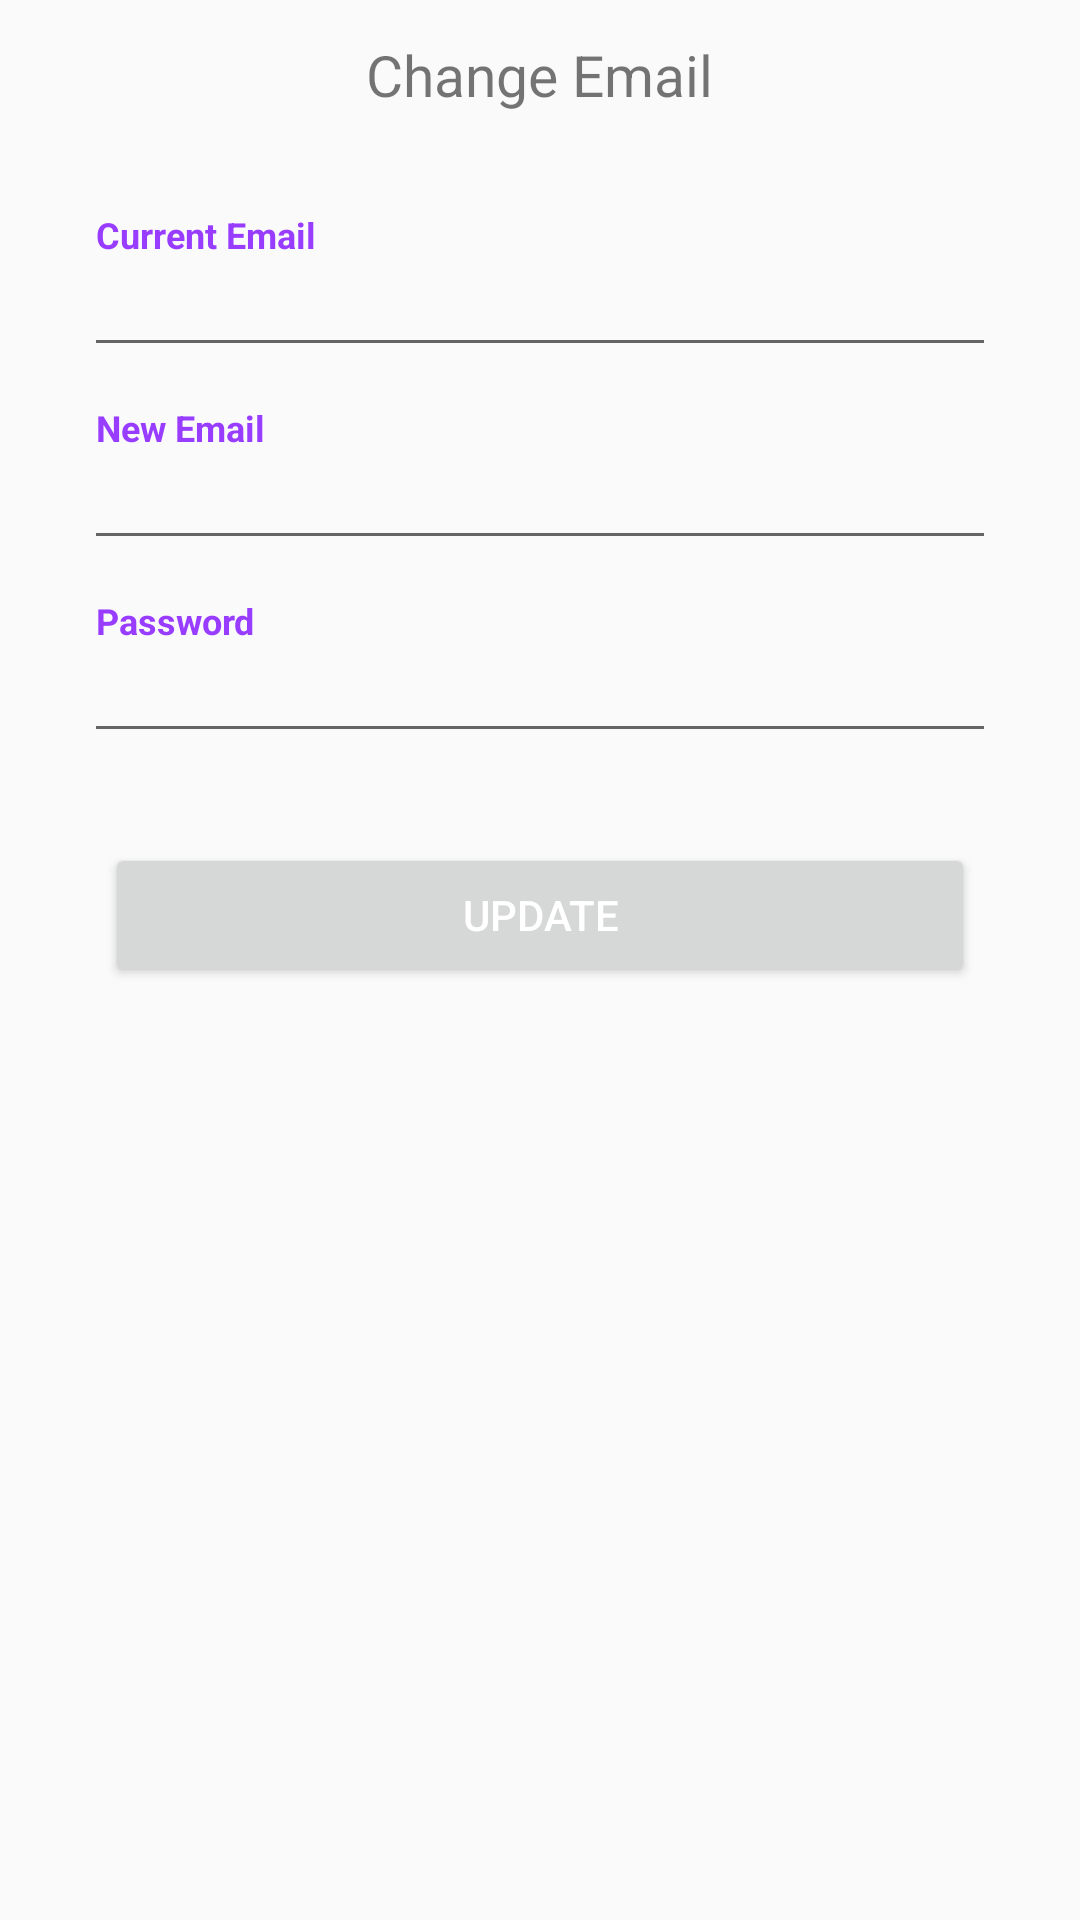

Write the Android layout XML for this screen, with the resource values it uses.
<!-- AndroidManifest.xml: activity theme AppTheme.NoActionBar -->
<!-- res/layout/activity_change_email.xml -->
<?xml version="1.0" encoding="utf-8"?>
<LinearLayout xmlns:android="http://schemas.android.com/apk/res/android"
    xmlns:app="http://schemas.android.com/apk/res-auto"
    xmlns:tools="http://schemas.android.com/tools"
    android:layout_width="match_parent"
    android:layout_height="match_parent"
    android:orientation="vertical"
    tools:context=".ChangeEmailActivity">

    <RelativeLayout
        android:layout_width="match_parent"
        android:layout_height="50dp">

        <ImageView
            android:id="@+id/back_button"
            android:layout_width="24dp"
            android:layout_height="24dp"
            android:layout_centerVertical="true"
            android:layout_marginStart="10dp"
            android:src="@drawable/ic_baseline_arrow_back_24" />

        <TextView
            android:layout_width="wrap_content"
            android:layout_height="wrap_content"
            android:layout_centerInParent="true"
            android:text="Change Email"
            android:textSize="19sp" />

    </RelativeLayout>


    <ScrollView
        android:layout_width="match_parent"
        android:layout_height="match_parent">

        <LinearLayout
            android:layout_width="match_parent"
            android:layout_height="wrap_content"
            android:orientation="vertical">

            <LinearLayout
                android:layout_width="match_parent"
                android:layout_height="wrap_content"
                android:layout_marginStart="20dp"
                android:layout_marginTop="20dp"
                android:layout_marginEnd="20dp"
                android:orientation="vertical">

                <androidx.appcompat.widget.AppCompatTextView
                    android:layout_width="wrap_content"
                    android:layout_height="wrap_content"
                    android:layout_marginStart="12dp"
                    android:text="@string/current_email"
                    android:textColor="@color/colorPurple"
                    android:textSize="12sp"
                    android:textStyle="bold" />

                <androidx.appcompat.widget.AppCompatEditText
                    android:id="@+id/ac_change_email_email"
                    android:layout_width="match_parent"
                    android:layout_height="wrap_content"
                    android:layout_marginStart="8dp"
                    android:layout_marginEnd="8dp"
                    android:imeOptions="actionNext"
                    android:inputType="textEmailAddress"
                    android:maxLength="40"
                    android:textSize="14dp" />

                <androidx.appcompat.widget.AppCompatTextView
                    android:layout_width="wrap_content"
                    android:layout_height="wrap_content"
                    android:layout_marginStart="12dp"
                    android:layout_marginTop="12dp"
                    android:text="@string/new_email"
                    android:textColor="@color/colorPurple"
                    android:textSize="12sp"
                    android:textStyle="bold" />

                <androidx.appcompat.widget.AppCompatEditText
                    android:id="@+id/ac_change_email_new_email"
                    android:layout_width="match_parent"
                    android:layout_height="wrap_content"
                    android:layout_marginStart="8dp"
                    android:layout_marginEnd="8dp"
                    android:imeOptions="actionNext"
                    android:inputType="textEmailAddress"
                    android:maxLength="40"
                    android:textSize="14dp" />

                <androidx.appcompat.widget.AppCompatTextView
                    android:layout_width="wrap_content"
                    android:layout_height="wrap_content"
                    android:layout_marginStart="12dp"
                    android:layout_marginLeft="12dp"
                    android:layout_marginTop="12dp"
                    android:text="@string/label_password"
                    android:textColor="@color/colorPurple"
                    android:textSize="12dp"
                    android:textStyle="bold" />

                <androidx.appcompat.widget.AppCompatEditText
                    android:id="@+id/ac_change_email_password"
                    android:layout_width="match_parent"
                    android:layout_height="wrap_content"
                    android:layout_marginLeft="8dp"
                    android:layout_marginRight="8dp"
                    android:imeOptions="actionDone"
                    android:inputType="textPassword"
                    android:maxLength="20"
                    android:textSize="14dp" />

            </LinearLayout>


            <Button
                android:id="@+id/ac_change_email_continue"
                android:layout_width="match_parent"
                android:layout_height="wrap_content"
                android:layout_gravity="center_horizontal"
                android:layout_marginStart="35dp"
                android:layout_marginTop="30dp"
                android:layout_marginEnd="35dp"
                android:layout_marginBottom="20dp"
                android:text="Update"
                android:textColor="#fff"
                android:textSize="14sp" />
        </LinearLayout>
    </ScrollView>

</LinearLayout>
<!-- resources referenced by this layout -->
<resources>
  <color name="colorPurple">#983CFF</color>
  <string name="current_email">Current Email</string>
  <string name="label_password">Password</string>
  <string name="new_email">New Email</string>
  <style name="AppTheme.NoActionBar" parent="AppTheme">
          <item name="windowActionBar">false</item>
          <item name="windowNoTitle">true</item>
      </style>
  <style name="AppTheme" parent="Theme.AppCompat.Light.DarkActionBar">
          <item name="colorPrimary">@color/colorPrimary</item>
          <item name="colorPrimaryDark">@color/colorPrimaryDark</item>
          <item name="colorAccent">@color/colorAccent</item>
      </style>
  <color name="colorPrimary">#6200EE</color>
  <color name="colorPrimaryDark">#3700B3</color>
  <color name="colorAccent">#03DAC5</color>
</resources>
